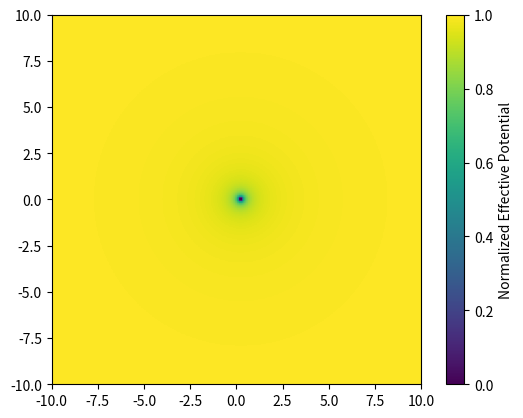

Generate this figure with matplotlib:
import numpy as np
import matplotlib.pyplot as plt
from matplotlib.animation import FuncAnimation

# Parameters
mass = 1.0
G = 1.0
c = 1.0

# Schwarzschild radius
rs = 2 * G * mass / c**2

# Define grid of Cartesian coordinates
x = np.linspace(-5 * rs, 5 * rs, 200)
y = np.linspace(-5 * rs, 5 * rs, 200)

X, Y = np.meshgrid(x, y)
R = np.sqrt(X**2 + Y**2)

# Calculate the effective potential for each grid point
V_eff = -G * mass / R - 0.5 * G**2 * mass**2 / (R * c**2)

# Normalize the effective potential
V_eff_norm = (V_eff - V_eff.min()) / (V_eff.max() - V_eff.min())

# Create the plot
fig, ax = plt.subplots()
im = ax.imshow(V_eff_norm, extent=[x.min(), x.max(), y.min(), y.max()], origin='lower', animated=True)
cbar = plt.colorbar(im)
cbar.set_label('Normalized Effective Potential')

def update(frame):
    global V_eff_norm
    # Shift the effective potential to create the appearance of time evolution
    V_eff_norm = np.roll(V_eff_norm, 1, axis=1)
    im.set_array(V_eff_norm)
    return im,

# Create the animation
ani = FuncAnimation(fig, update, frames=200, interval=50, blit=True)

plt.show()
